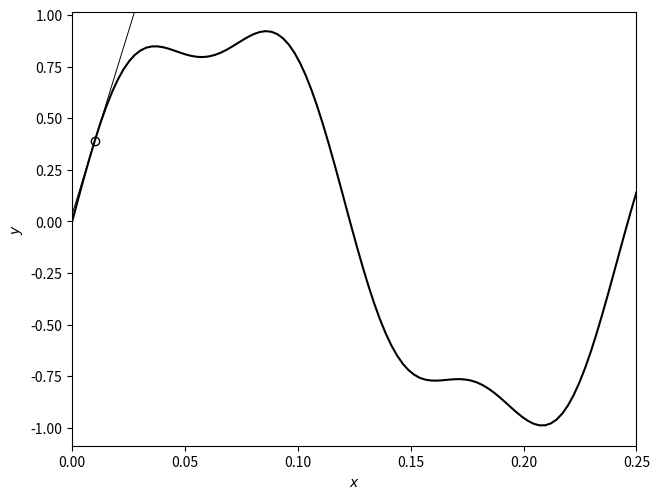
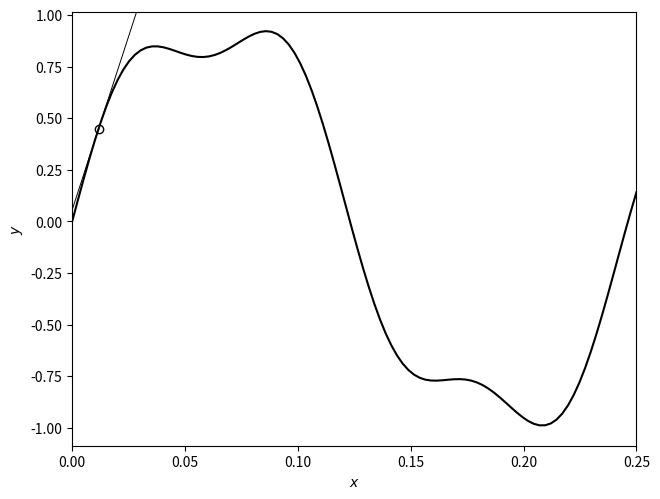
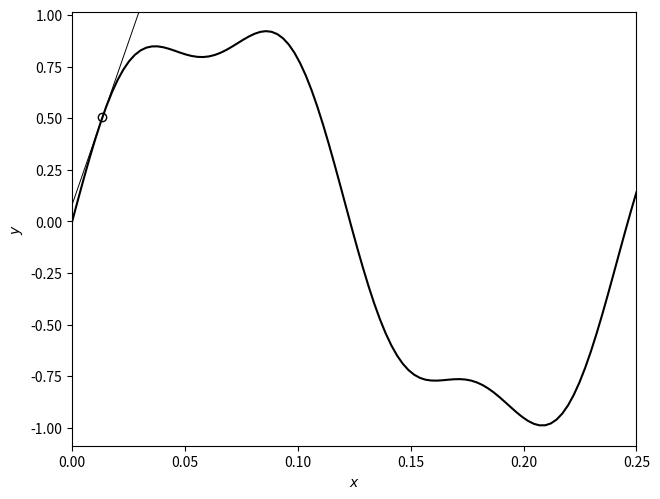
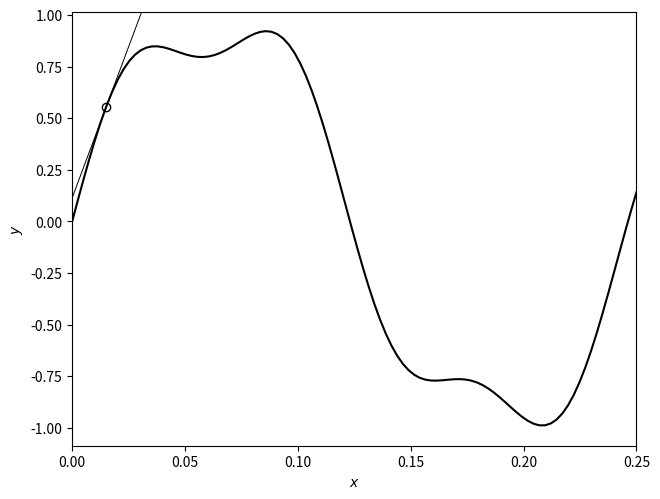
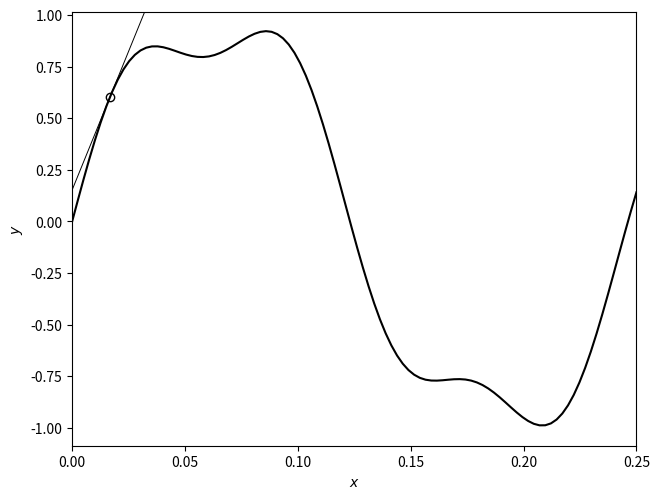
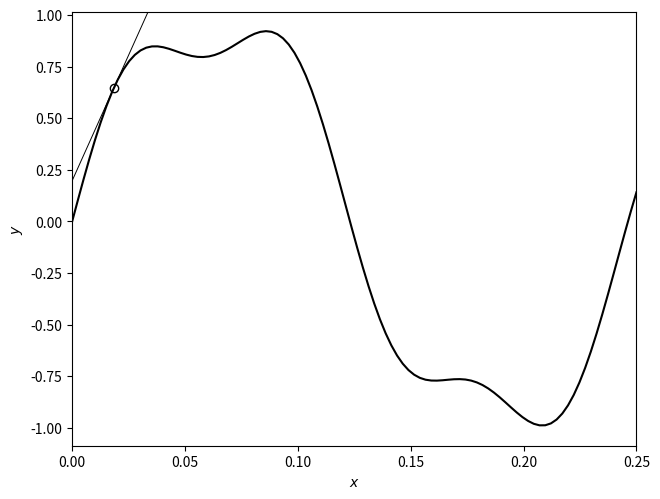
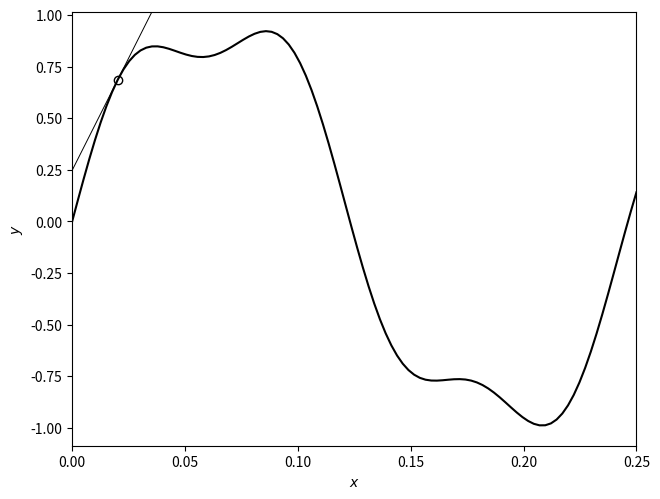
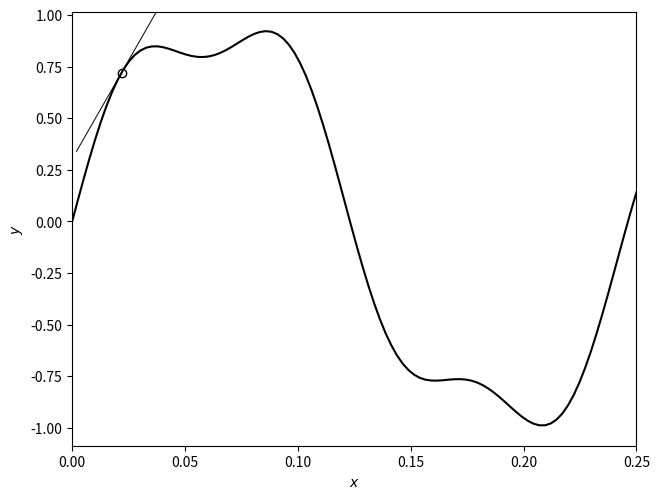
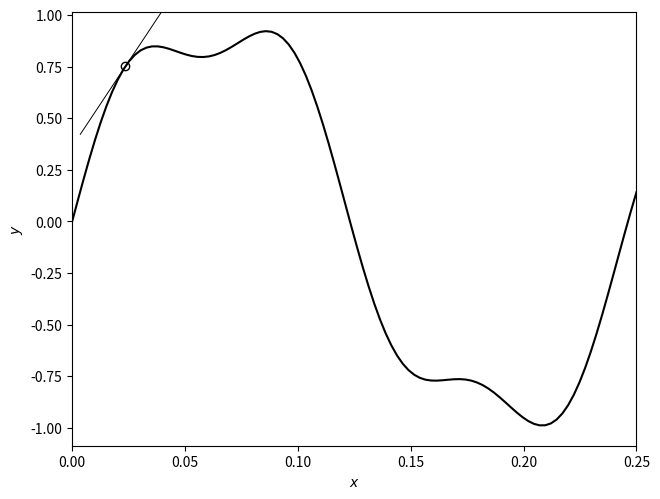
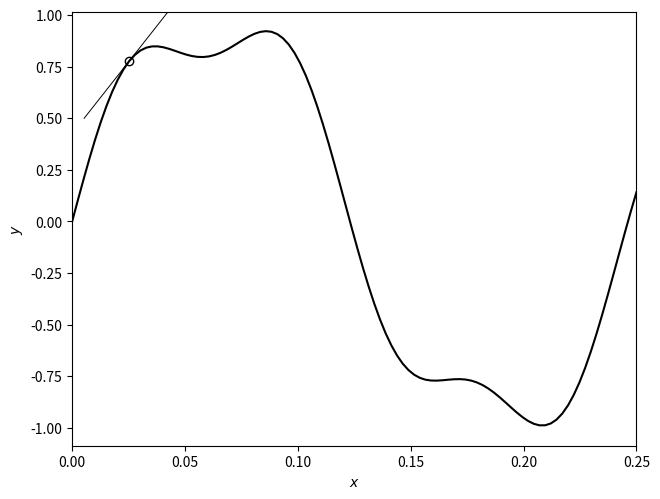
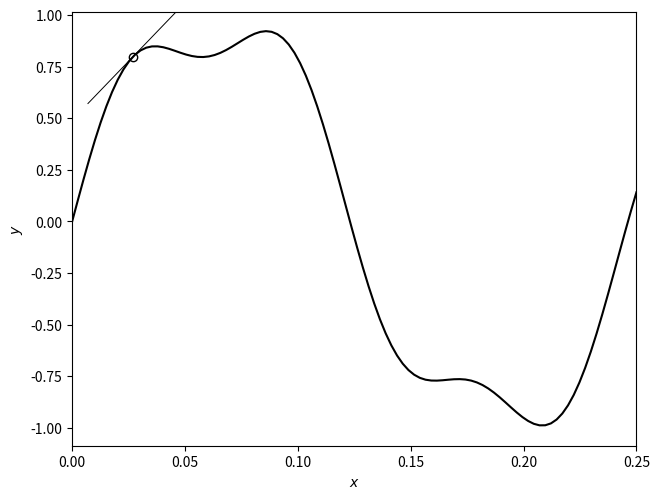
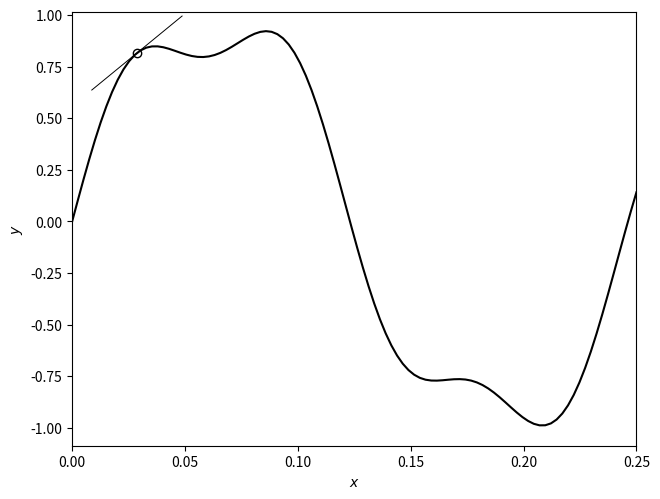
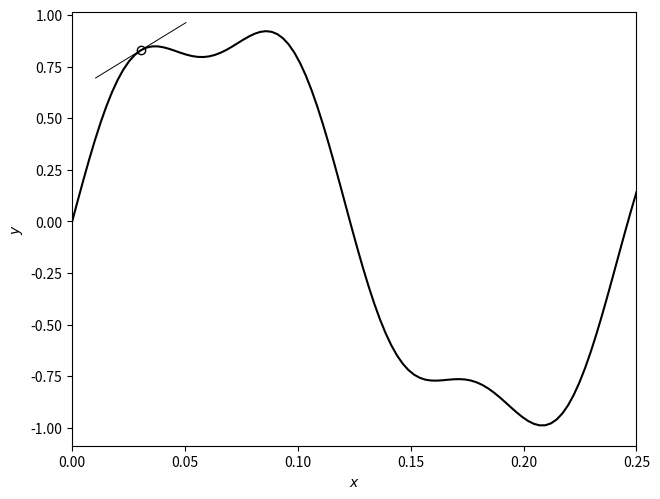
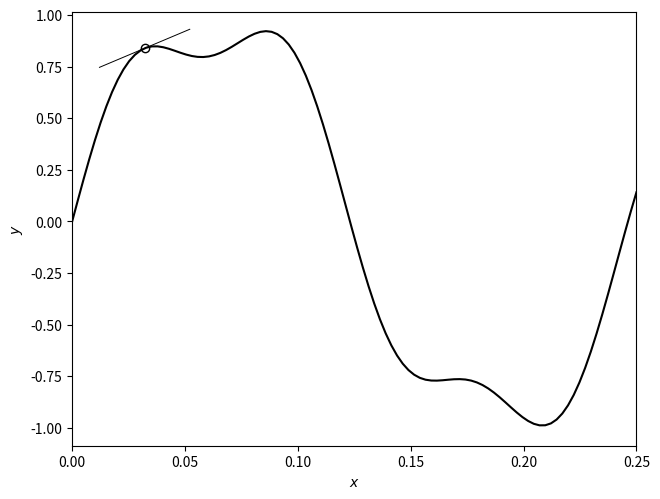
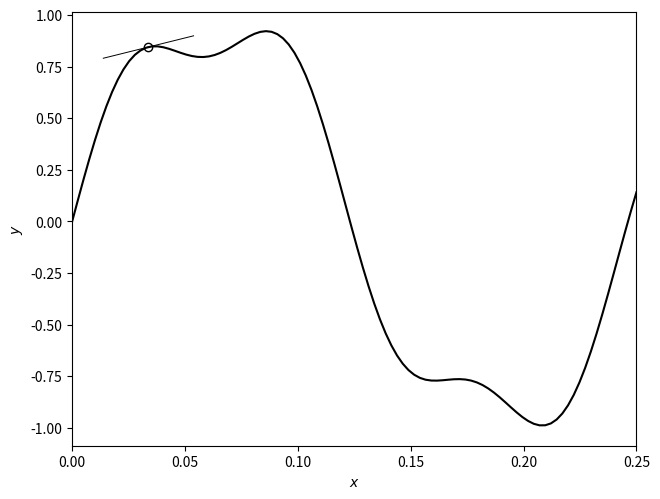
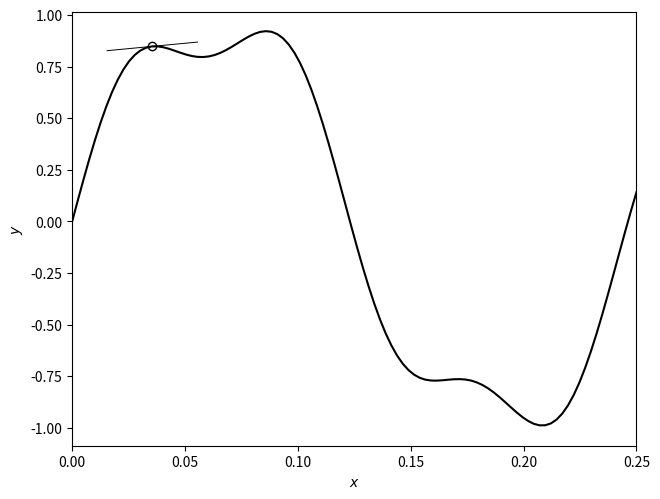

Write Python code to recreate these figures, in order.
#  Create frames showing the slope when moving
#  over a curve
#
#  ffmpeg -framerate 8 -i frames/frame_%04d.png -c:v libx264 -vf "fps=8,scale=-1:-1" -pix_fmt yuv420p slopes.mp4
#

import os
import numpy as np
import matplotlib.pylab as plt

def PlotTangent(df,yf,x):
    m = eval(df)
    b = eval(yf) - m*x
    xx = np.linspace(x-0.02, x+0.02, 10)
    yy = m*xx + b
    plt.plot(xx,yy, color='k', linewidth=0.7)
    plt.plot(x,eval(yf), marker="o", fillstyle='none', color='k')

x = np.linspace(0,0.25,100)
yf = "np.sin(8*np.pi*x) + 0.2*np.sin(25*np.pi*x)"
df = "8*np.pi*np.cos(8*np.pi*x) + 0.2*25*np.pi*np.cos(25*np.pi*x)"
y = eval(yf)

os.system("rm -rf frames; mkdir frames")

k, p = 0, 0.01
while (p < 0.24):
    plt.plot(x,y, color='k')
    PlotTangent(df,yf, p)
    plt.xlim((0,0.25))
    plt.ylim((y.min()-0.1*np.abs(y.min()),y.max()+0.1*y.max()))
    plt.xlabel("$x$")
    plt.ylabel("$y$")
    plt.tight_layout(pad=0, w_pad=0, h_pad=0)
    plt.savefig("frames/frame_%04d.png" % k, dpi=100)
    plt.close()
    p += 0.0017
    k += 1
